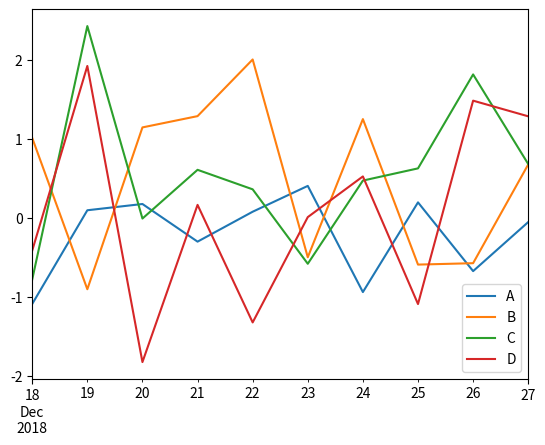

Recreate this plot in Python.
# coding=utf-8
# author:MagiRui

import matplotlib.pyplot as plt
import pandas as pd
import numpy as np

df = pd.DataFrame(np.random.randn(10,4),index=pd.date_range('2018/12/18',
   periods=10), columns=list('ABCD'))  # 数据 索引 列

print(df)


ds = df.plot() # 折线图
plt.show()